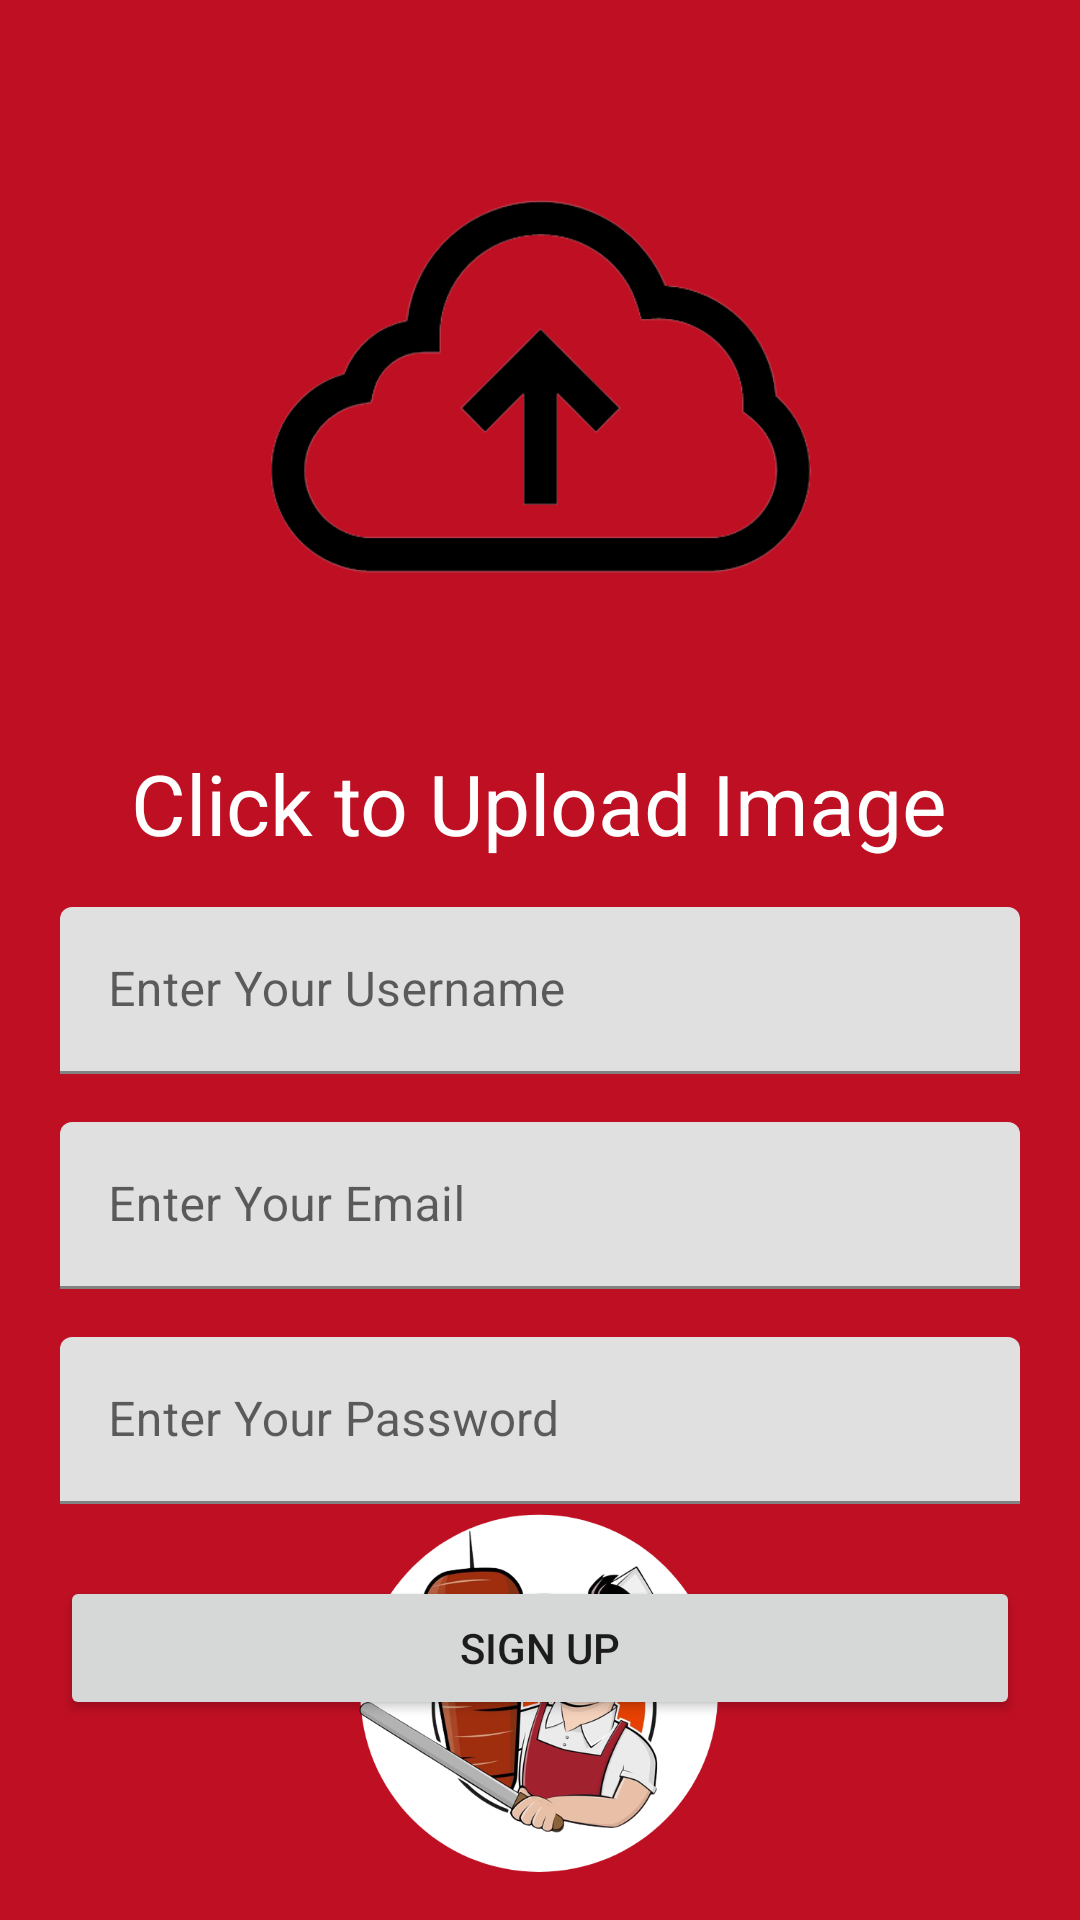

The Android layout XML behind this screen, and the referenced resources:
<!-- AndroidManifest.xml: application theme Theme.Mobileproject -->
<!-- res/layout/activity_register.xml -->
<?xml version="1.0" encoding="utf-8"?>
<androidx.constraintlayout.widget.ConstraintLayout xmlns:android="http://schemas.android.com/apk/res/android"
    xmlns:app="http://schemas.android.com/apk/res-auto"
    xmlns:tools="http://schemas.android.com/tools"
    android:layout_width="match_parent"
    android:layout_height="match_parent"
    android:background="@color/redbg"
    tools:context=".Activity.Register">


    <ImageView
        android:id="@+id/uploadimage"
        android:layout_width="205dp"
        android:layout_height="225dp"
        android:layout_marginTop="16dp"
        app:layout_constraintEnd_toEndOf="parent"
        android:onClick="selectImage"
        app:layout_constraintStart_toStartOf="parent"
        app:layout_constraintTop_toTopOf="parent"
        app:srcCompat="@drawable/uploadimage" />

    <TextView
        android:id="@+id/textView5"
        android:layout_width="wrap_content"
        android:layout_height="wrap_content"
        android:layout_marginTop="8dp"
        android:text="Click to Upload Image"
        android:textColor="#FFFFFF"
        android:textSize="28sp"
        app:layout_constraintEnd_toEndOf="parent"
        app:layout_constraintHorizontal_bias="0.497"
        app:layout_constraintStart_toStartOf="parent"
        app:layout_constraintTop_toBottomOf="@+id/uploadimage" />

    <Button
        android:id="@+id/button"
        android:layout_width="match_parent"
        android:layout_height="wrap_content"
        android:layout_marginStart="20dp"
        android:layout_marginTop="24dp"
        android:layout_marginEnd="20dp"
        android:text="Sign Up"
        android:onClick="uploadButtonClicked"
        app:layout_constraintEnd_toEndOf="parent"
        app:layout_constraintHorizontal_bias="0.0"
        app:layout_constraintStart_toStartOf="parent"
        app:layout_constraintTop_toBottomOf="@+id/passwordEditlayout" />


    <com.google.android.material.textfield.TextInputLayout
        android:id="@+id/passwordEditlayout"
        android:layout_width="match_parent"
        android:layout_height="wrap_content"
        android:layout_marginStart="20dp"
        android:layout_marginTop="16dp"
        android:layout_marginEnd="20dp"
        android:ems="10"
        android:hint="Enter Your Password"
        android:inputType="textPassword"
        app:layout_constraintEnd_toEndOf="parent"
        app:layout_constraintHorizontal_bias="1.0"
        app:layout_constraintStart_toStartOf="parent"
        app:layout_constraintTop_toBottomOf="@+id/emailEditlayout">

        <com.google.android.material.textfield.TextInputEditText
            android:layout_width="match_parent"
            android:id="@+id/passwordEdittext"
            android:layout_height="wrap_content"
            android:inputType="textPassword" />
    </com.google.android.material.textfield.TextInputLayout>

    <com.google.android.material.textfield.TextInputLayout
        android:id="@+id/emailEditlayout"
        style="@style/ThemeOverlay.Material3.TextInputEditText.OutlinedBox"
        android:layout_width="match_parent"
        android:layout_height="wrap_content"
        android:layout_marginStart="20dp"
        android:layout_marginTop="16dp"
        android:layout_marginEnd="20dp"
        android:ems="10"
        android:hint="Enter Your Email"
        android:inputType="textEmailAddress"
        app:layout_constraintEnd_toEndOf="parent"
        app:layout_constraintHorizontal_bias="0.0"
        app:layout_constraintStart_toStartOf="parent"
        app:layout_constraintTop_toBottomOf="@+id/usernameEditlayout">

        <com.google.android.material.textfield.TextInputEditText
            android:layout_width="match_parent"
            android:id="@+id/emailEdittext"
            android:layout_height="wrap_content" />

    </com.google.android.material.textfield.TextInputLayout>

    <com.google.android.material.textfield.TextInputLayout
        android:id="@+id/usernameEditlayout"
        style="@style/ThemeOverlay.Material3.TextInputEditText.OutlinedBox"
        android:layout_width="match_parent"
        android:layout_height="wrap_content"
        android:layout_marginStart="20dp"
        android:layout_marginTop="16dp"
        android:layout_marginEnd="20dp"
        android:ems="10"
        android:hint="Enter Your Username"
        android:inputType="textPersonName"
        app:layout_constraintEnd_toEndOf="parent"
        app:layout_constraintHorizontal_bias="0.0"
        app:layout_constraintStart_toStartOf="parent"
        app:layout_constraintTop_toBottomOf="@+id/textView5">

        <com.google.android.material.textfield.TextInputEditText
            android:layout_width="match_parent"
            android:id="@+id/usernameEdittext"
            android:layout_height="wrap_content" />

    </com.google.android.material.textfield.TextInputLayout>
    <ImageView
        android:id="@+id/sublogoimage"
        android:layout_width="152dp"
        android:layout_height="120dp"
        android:layout_marginBottom="16dp"
        app:layout_constraintBottom_toBottomOf="parent"
        app:layout_constraintEnd_toEndOf="parent"
        app:layout_constraintHorizontal_bias="0.498"
        app:layout_constraintStart_toStartOf="parent"
        app:srcCompat="@drawable/logowhite" />

</androidx.constraintlayout.widget.ConstraintLayout>
<!-- resources referenced by this layout -->
<resources>
  <color name="redbg">#bf0f23</color>
  <!-- drawable logowhite: png bitmap (drawable, 192072 bytes) -->
  <!-- drawable uploadimage: png bitmap (drawable, 22073 bytes) -->
  <style name="Theme.Mobileproject" parent="Theme.MaterialComponents.DayNight.NoActionBar">
          
          <item name="colorPrimary">@color/purple_500</item>
          <item name="colorPrimaryVariant">@color/purple_700</item>
          <item name="colorOnPrimary">@color/white</item>
          
          <item name="colorSecondary">@color/teal_200</item>
          <item name="colorSecondaryVariant">@color/teal_700</item>
          <item name="colorOnSecondary">@color/black</item>
          
          <item name="android:statusBarColor" tools:targetApi="l">?attr/colorPrimaryVariant</item>
          
      </style>
  <color name="purple_500">#FF6200EE</color>
  <color name="purple_700">#FF3700B3</color>
  <color name="white">#FFFFFFFF</color>
  <color name="teal_200">#FF03DAC5</color>
  <color name="teal_700">#FF018786</color>
  <color name="black">#FF000000</color>
</resources>
